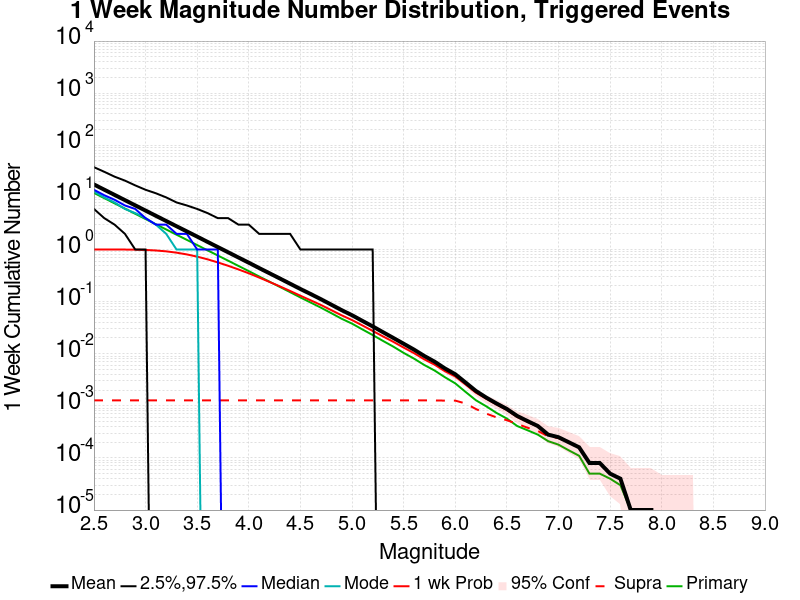

The data file committed next to this chart (first rows):
Mag, Mean, 2.5 %ile, 97.5 %ile, Median, Mode, 1 wk Probability, 1 wk Supra-Seis Prob, Primary Aftershocks Mean
2.5, 17.71, 6.0, 38.0, 14.0, 13.0, 1.0, 0.00127, 12.19
2.6, 14.06, 4.0, 31.0, 11.0, 10.0, 1, 0.00127, 9.683
2.7, 11.16, 3.0, 25.0, 9.0, 8.0, 0.9996, 0.00127, 7.682
2.8, 8.866, 2.0, 21.0, 7.0, 6.0, 0.9979, 0.00127, 6.101
2.9, 7.034, 1.0, 17.0, 6.0, 5.0, 0.9928, 0.00127, 4.841
3.0, 5.586, 1.0, 14.0, 4.0, 4.0, 0.981, 0.00127, 3.843
3.1, 4.433, 0.0, 12.0, 3.0, 3.0, 0.9579, 0.00127, 3.051
3.2, 3.522, 0.0, 10.0, 3.0, 2.0, 0.9223, 0.00127, 2.422
3.3, 2.797, 0.0, 8.0, 2.0, 1.0, 0.8697, 0.00127, 1.924
3.4, 2.224, 0.0, 7.0, 2.0, 1.0, 0.8049, 0.00127, 1.53
3.5, 1.768, 0.0, 6.0, 1.0, 1.0, 0.7295, 0.00127, 1.216
3.6, 1.402, 0.0, 5.0, 1.0, 0.0, 0.6485, 0.00127, 0.9652
3.7, 1.113, 0.0, 4.0, 1.0, 0.0, 0.5653, 0.00127, 0.7674
3.8, 0.8846, 0.0, 4.0, 0.0, 0.0, 0.4871, 0.00127, 0.6103
3.9, 0.7019, 0.0, 3.0, 0.0, 0.0, 0.4144, 0.00127, 0.4842
4.0, 0.5581, 0.0, 3.0, 0.0, 0.0, 0.3494, 0.00127, 0.3846
4.1, 0.4412, 0.0, 2.0, 0.0, 0.0, 0.2898, 0.00127, 0.3041
4.2, 0.3506, 0.0, 2.0, 0.0, 0.0, 0.239, 0.00127, 0.2414
4.3, 0.2785, 0.0, 2.0, 0.0, 0.0, 0.1966, 0.00127, 0.192
4.4, 0.2206, 0.0, 2.0, 0.0, 0.0, 0.1603, 0.00127, 0.152
4.5, 0.1747, 0.0, 1.0, 0.0, 0.0, 0.1298, 0.00127, 0.1202
4.6, 0.1397, 0.0, 1.0, 0.0, 0.0, 0.1058, 0.00127, 0.09581
4.7, 0.1109, 0.0, 1.0, 0.0, 0.0, 0.08595, 0.00127, 0.07632
4.8, 0.08725, 0.0, 1.0, 0.0, 0.0, 0.06849, 0.00127, 0.05995
4.9, 0.06853, 0.0, 1.0, 0.0, 0.0, 0.05458, 0.00127, 0.04685
5.0, 0.05482, 0.0, 1.0, 0.0, 0.0, 0.04426, 0.00127, 0.03782
5.1, 0.04275, 0.0, 1.0, 0.0, 0.0, 0.03497, 0.00127, 0.02932
5.2, 0.03349, 0.0, 1.0, 0.0, 0.0, 0.02742, 0.00127, 0.02286
5.3, 0.02591, 0.0, 0.0, 0.0, 0.0, 0.02149, 0.00127, 0.01762
5.4, 0.02009, 0.0, 0.0, 0.0, 0.0, 0.01696, 0.00127, 0.01369
5.5, 0.01555, 0.0, 0.0, 0.0, 0.0, 0.01313, 0.00127, 0.01038
5.6, 0.01201, 0.0, 0.0, 0.0, 0.0, 0.01029, 0.00127, 0.00807
5.7, 0.00906, 0.0, 0.0, 0.0, 0.0, 0.00781, 0.00127, 0.00608
5.8, 0.00704, 0.0, 0.0, 0.0, 0.0, 0.00617, 0.00127, 0.00476
5.9, 0.00522, 0.0, 0.0, 0.0, 0.0, 0.00462, 0.00126, 0.00354
6.0, 0.00404, 0.0, 0.0, 0.0, 0.0, 0.00366, 0.00126, 0.0027
6.1, 0.0028, 0.0, 0.0, 0.0, 0.0, 0.00257, 0.00111, 0.00185
6.2, 0.00193, 0.0, 0.0, 0.0, 0.0, 0.00179, 8.7E-4, 0.00128
6.3, 0.00144, 0.0, 0.0, 0.0, 0.0, 0.00137, 7.1E-4, 9.8E-4
6.4, 0.00111, 0.0, 0.0, 0.0, 0.0, 0.00106, 6.0E-4, 7.3E-4
6.5, 8.7E-4, 0.0, 0.0, 0.0, 0.0, 8.3E-4, 5.3E-4, 5.7E-4
6.6, 6.4E-4, 0.0, 0.0, 0.0, 0.0, 6.1E-4, 4.5E-4, 4.1E-4
6.7, 5.1E-4, 0.0, 0.0, 0.0, 0.0, 4.9E-4, 3.8E-4, 3.4E-4
6.8, 4.1E-4, 0.0, 0.0, 0.0, 0.0, 4.0E-4, 3.3E-4, 2.8E-4
6.9, 2.8E-4, 0.0, 0.0, 0.0, 0.0, 2.8E-4, 2.6E-4, 2.1E-4
7.0, 2.5E-4, 0.0, 0.0, 0.0, 0.0, 2.5E-4, 2.4E-4, 1.8E-4
7.1, 2.0E-4, 0.0, 0.0, 0.0, 0.0, 2.0E-4, 2.0E-4, 1.4E-4
7.2, 1.6E-4, 0.0, 0.0, 0.0, 0.0, 1.6E-4, 1.6E-4, 1.1E-4
7.3, 8.0E-5, 0.0, 0.0, 0.0, 0.0, 8.0E-5, 8.0E-5, 5.0E-5
7.4, 8.0E-5, 0.0, 0.0, 0.0, 0.0, 8.0E-5, 8.0E-5, 5.0E-5
7.5, 5.0E-5, 0.0, 0.0, 0.0, 0.0, 5.0E-5, 5.0E-5, 4.0E-5
7.6, 4.0E-5, 0.0, 0.0, 0.0, 0.0, 4.0E-5, 4.0E-5, 3.0E-5
7.7, 1.0E-5, 0.0, 0.0, 0.0, 0.0, 1.0E-5, 1.0E-5, 1.0E-5
7.8, 1.0E-5, 0.0, 0.0, 0.0, 0.0, 1.0E-5, 1.0E-5, 1.0E-5
7.9, 1.0E-5, 0.0, 0.0, 0.0, 0.0, 1.0E-5, 1.0E-5, 1.0E-5
8.0, 0.0, 0.0, 0.0, 0.0, 0.0, 0.0, 0.0, 0.0
8.1, 0.0, 0.0, 0.0, 0.0, 0.0, 0.0, 0.0, 0.0
8.2, 0.0, 0.0, 0.0, 0.0, 0.0, 0.0, 0.0, 0.0
8.3, 0.0, 0.0, 0.0, 0.0, 0.0, 0.0, 0.0, 0.0
8.4, 0.0, 0.0, 0.0, 0.0, 0.0, 0.0, 0.0, 0.0
... 6 more rows
